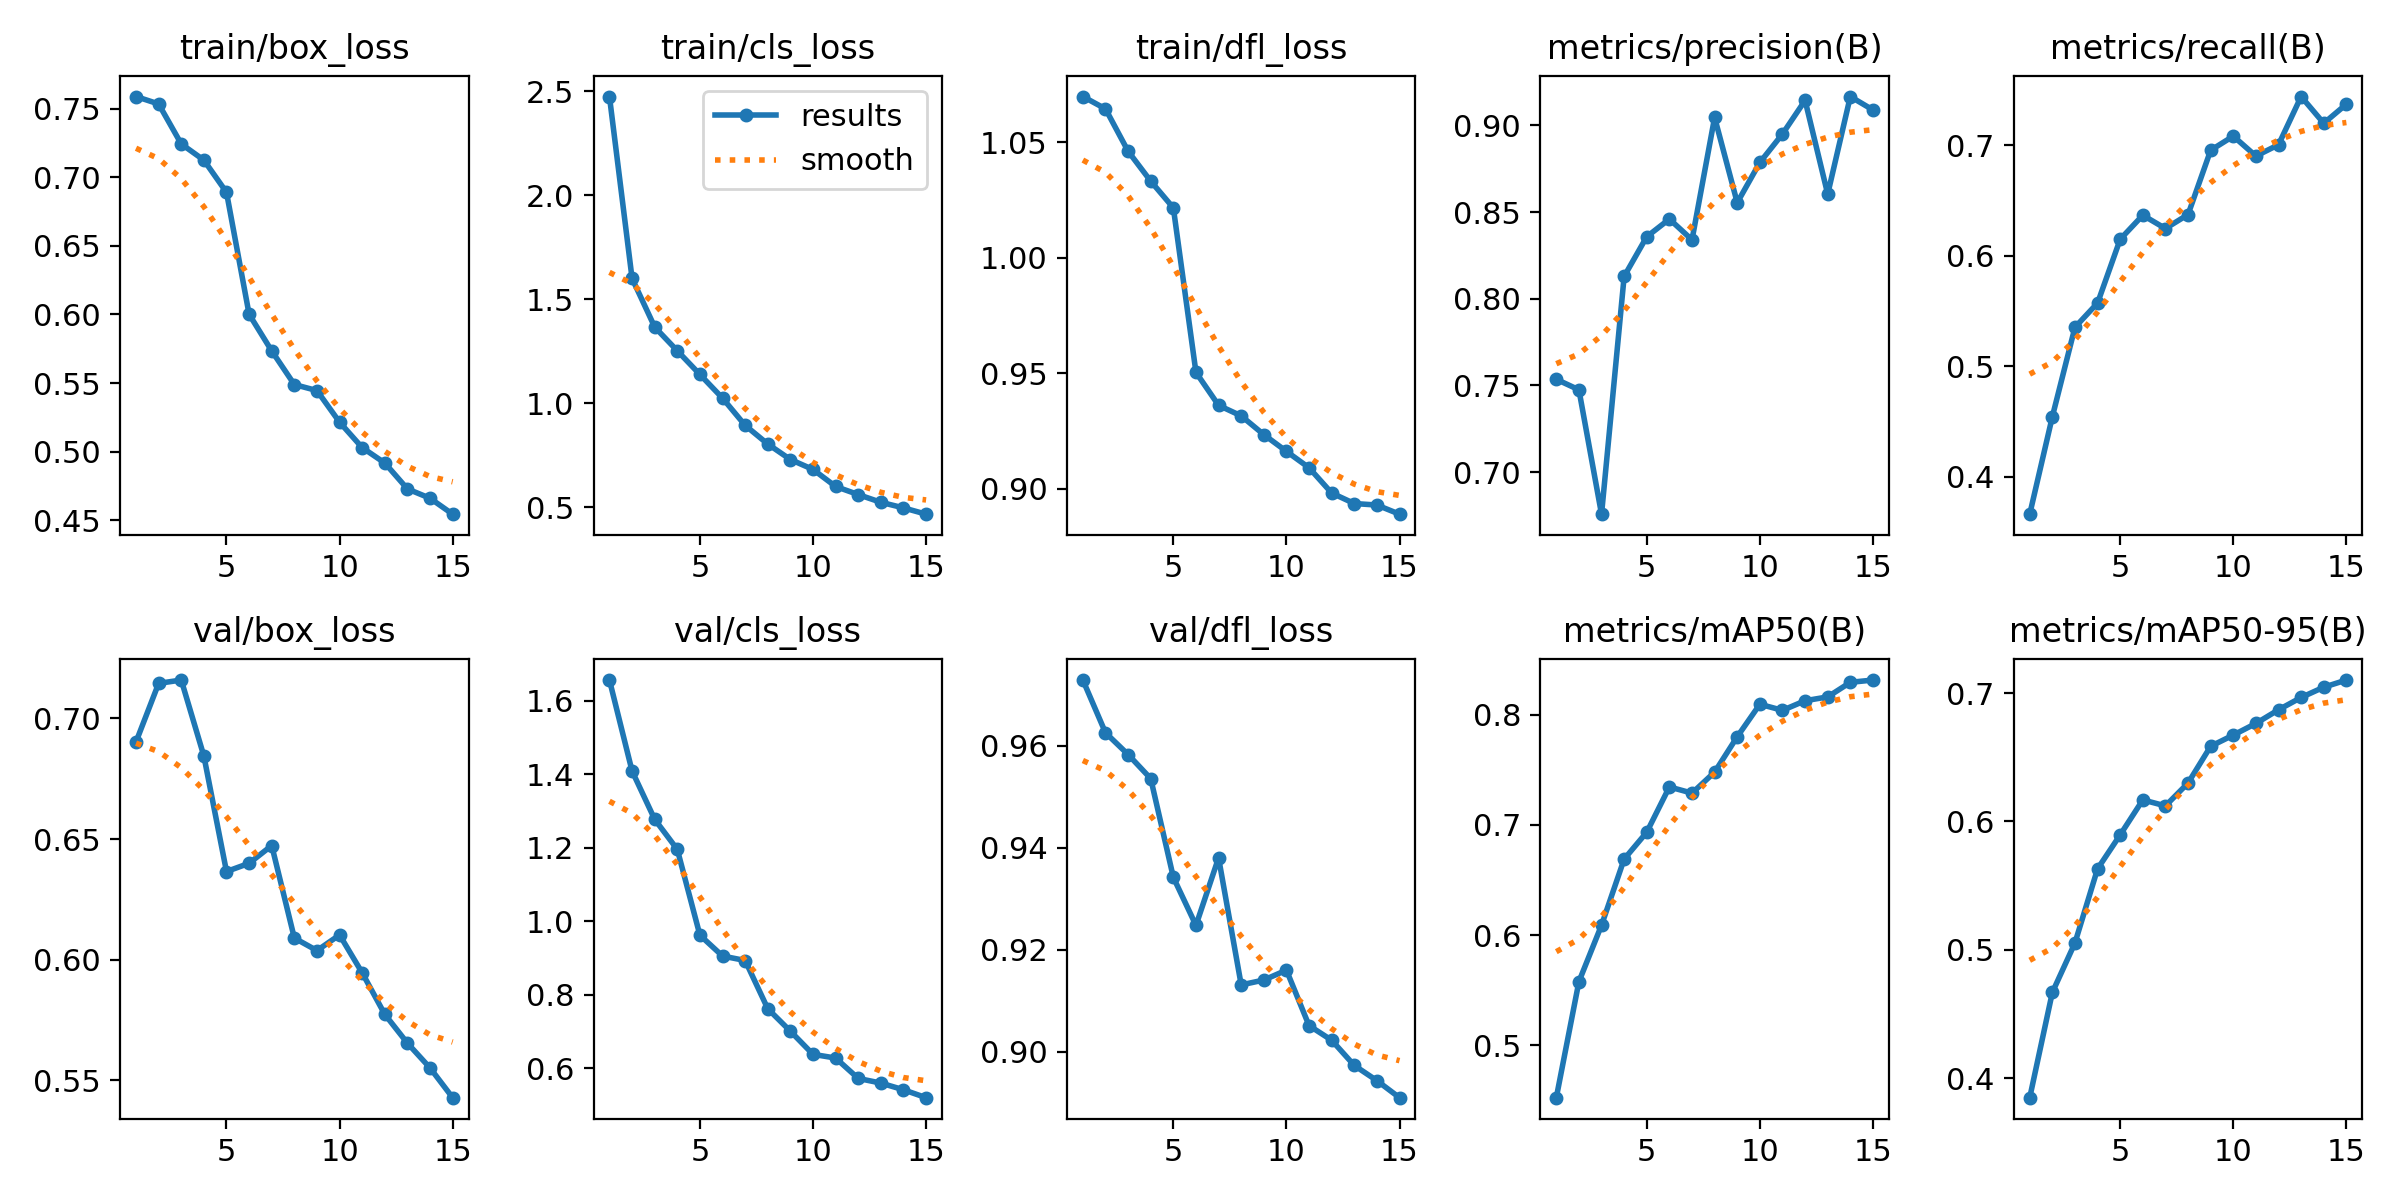

The data file committed next to this chart (first rows):
epoch, time, train/box_loss, train/cls_loss, train/dfl_loss, metrics/precision(B), metrics/recall(B), metrics/mAP50(B), metrics/mAP50-95(B), val/box_loss, val/cls_loss, val/dfl_loss, lr/pg0, lr/pg1, lr/pg2
1, 85.1, 0.7587, 2.474, 1.07, 0.7535, 0.3663, 0.4522, 0.3848, 0.6903, 1.657, 0.9729, 0.0003016, 0.0003016, 0.0003016
2, 172.1, 0.7533, 1.6, 1.064, 0.7474, 0.4546, 0.5576, 0.4668, 0.7145, 1.409, 0.9626, 0.0005647, 0.0005647, 0.0005647
3, 248.7, 0.7242, 1.366, 1.046, 0.6757, 0.5355, 0.6089, 0.5054, 0.7159, 1.278, 0.9583, 0.0007878, 0.0007878, 0.0007878
4, 331.6, 0.7124, 1.252, 1.033, 0.8129, 0.5574, 0.669, 0.5631, 0.6844, 1.196, 0.9536, 0.000729, 0.000729, 0.000729
5, 411.1, 0.6889, 1.139, 1.022, 0.8358, 0.6151, 0.6934, 0.5896, 0.6365, 0.9624, 0.9342, 0.000669, 0.000669, 0.000669
6, 488.8, 0.6001, 1.025, 0.9504, 0.846, 0.6369, 0.7345, 0.6168, 0.6399, 0.9057, 0.9248, 0.000609, 0.000609, 0.000609
7, 568.2, 0.5734, 0.8942, 0.9362, 0.834, 0.6249, 0.7289, 0.6121, 0.6473, 0.8935, 0.938, 0.000549, 0.000549, 0.000549
8, 656.2, 0.5489, 0.8047, 0.9316, 0.9046, 0.6375, 0.7479, 0.6299, 0.6089, 0.7623, 0.9131, 0.000489, 0.000489, 0.000489
9, 737, 0.5445, 0.7302, 0.9235, 0.8554, 0.6956, 0.7801, 0.6586, 0.6037, 0.7012, 0.9141, 0.000429, 0.000429, 0.000429
10, 818.5, 0.5215, 0.6826, 0.9163, 0.8786, 0.7085, 0.8096, 0.6673, 0.6102, 0.6382, 0.916, 0.0003691, 0.0003691, 0.0003691
11, 896.7, 0.503, 0.6007, 0.9092, 0.8951, 0.6904, 0.8041, 0.6764, 0.5945, 0.6281, 0.9051, 0.0003091, 0.0003091, 0.0003091
12, 973.9, 0.4917, 0.5618, 0.8983, 0.9145, 0.7007, 0.8128, 0.687, 0.5773, 0.5727, 0.9023, 0.0002491, 0.0002491, 0.0002491
13, 1053, 0.4729, 0.5248, 0.8937, 0.8604, 0.7443, 0.8163, 0.6966, 0.5654, 0.56, 0.8973, 0.0001891, 0.0001891, 0.0001891
14, 1132, 0.4661, 0.498, 0.8931, 0.9167, 0.7201, 0.8295, 0.7046, 0.5551, 0.5418, 0.8943, 0.0001291, 0.0001291, 0.0001291
15, 1206, 0.4545, 0.4677, 0.8891, 0.909, 0.7374, 0.8316, 0.7102, 0.5427, 0.5203, 0.891, 6.9084e-05, 6.9084e-05, 6.9084e-05
